pico-8 play session: mixed d-pad (fixed 12-tick cycle), after a click and taps of 🅾, ❎, 🅾+❎, 🅾 in the second before t = 0

[t = 1 s] mixed d-pad (1.2s cycle ×~1): → ← ↑ ↓ + 🅾/❎ taps, ~1s
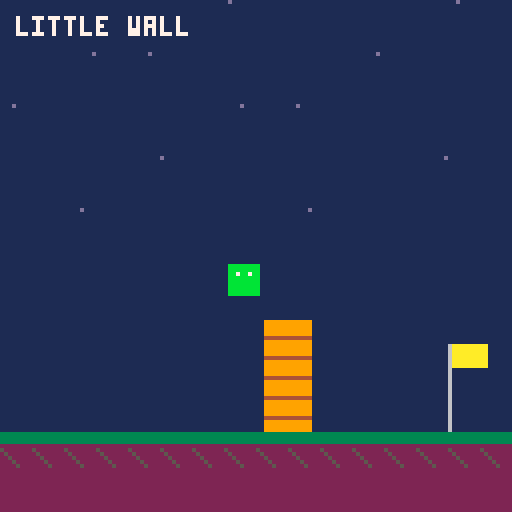
[t = 2 s] mixed d-pad (1.2s cycle ×~1): → ← ↑ ↓ + 🅾/❎ taps, ~2s
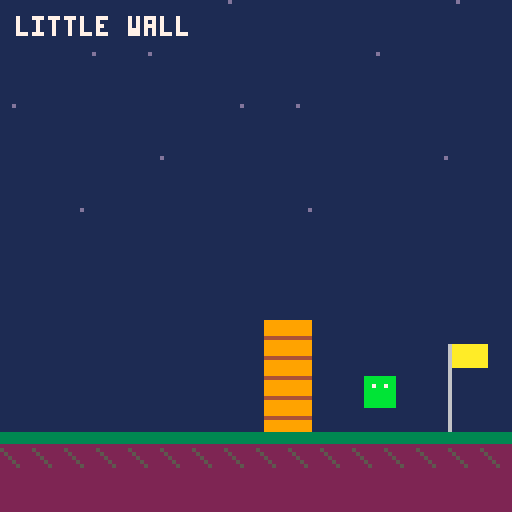
[t = 8 s] mixed d-pad (1.2s cycle ×~6): → ← ↑ ↓ + 🅾/❎ taps, ~8s
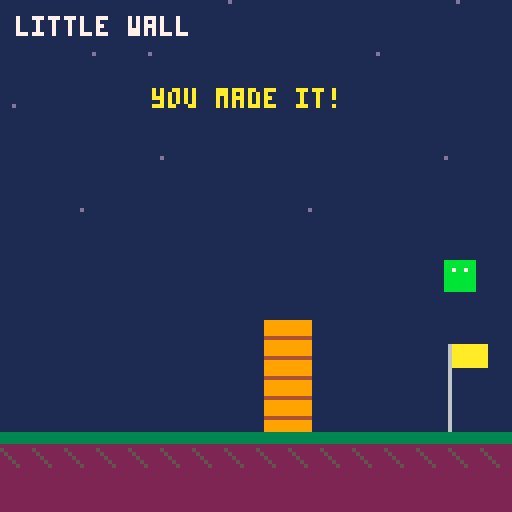

pico-8 cartridge
version 43
__lua__
-- little wall / pico-8
-- x or z: jump / arrows: move
jump_speed=-4.2
gravity=0.22
walk_speed=1.4
function _init()
 srand(1)
 p={x=16,y=100,vy=0,ground=true}
 wall={x=66,y=80,w=12,h=28}
 won=false
end
function _update60()
 local dx=0
 if btn(0) then dx=-walk_speed end
 if btn(1) then dx=walk_speed end
 if (btnp(4) or btnp(5)) and p.ground then
  p.vy=jump_speed p.ground=false
 end
 local old_y=p.y
 p.ground=false
 p.vy+=gravity
 p.y+=p.vy
 local nx=mid(0,p.x+dx,120)
 -- wall collision: only when player's bottom overlaps wall band
 local bottom=p.y+8
 local oldbottom=old_y+8
 if nx+8>wall.x and nx<wall.x+wall.w then
  if p.y<wall.y+wall.h and bottom>wall.y then
   if oldbottom<=wall.y and p.vy>=0 then
    -- landing on top of wall
    p.y=wall.y-8 p.vy=0 p.ground=true
   else
    -- blocked horizontally by wall side
    if dx>0 then nx=wall.x-8 end
    if dx<0 then nx=wall.x+wall.w end
   end
  end
 end
 p.x=nx
 if p.y>=100 then p.y=100 p.vy=0 p.ground=true end
 if p.x>wall.x+wall.w and p.y==100 then won=true end
end
function _draw()
 cls(1)
 for i=1,12 do pset((i*37)%128,(i*13)%65,13) end
 rectfill(0,108,127,127,2)
 rectfill(0,108,127,110,3)
 for x=0,127,8 do line(x,112,x+4,116,5) end
 rectfill(wall.x,wall.y,wall.x+wall.w-1,107,9)
 for y=wall.y+4,107,5 do line(wall.x,y,wall.x+wall.w-1,y,4) end
 line(112,86,112,107,6)
 rectfill(113,86,121,91,10)
 rectfill(p.x,p.y,p.x+7,p.y+7,11)
 pset(p.x+2,p.y+2,7) pset(p.x+5,p.y+2,7)
 print("little wall",4,4,7)
 if won then print("you made it!",38,22,10) end
end
